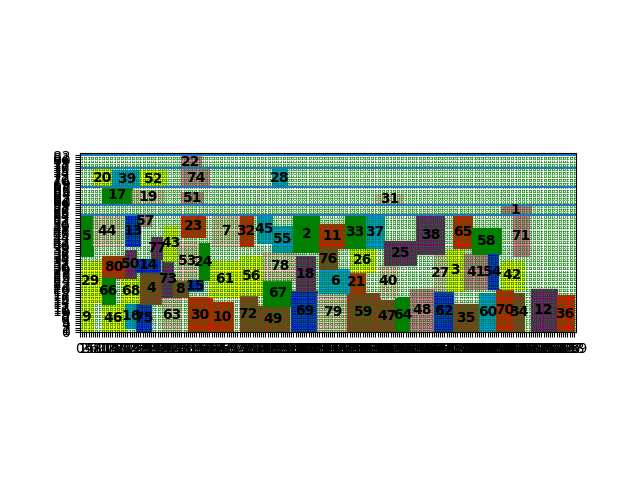

The file beside this chart, header and first rows:
index, mooring time, starting berth position occupied
5, 0, 35
9, 0, 0
29, 0, 14
44, 6, 40
46, 10, 0
68, 19, 13
80, 10, 25
13, 21, 40
16, 21, 2
17, 10, 60
50, 21, 25
75, 26, 0
4, 28, 13
19, 24, 59
20, 6, 67
39, 15, 67
52, 28, 67
63, 38, 0
73, 38, 16
8, 43, 16
43, 39, 33
57, 28, 49
74, 47, 67
22, 47, 76
23, 47, 44
30, 50, 0
53, 45, 24
61, 60, 16
66, 10, 13
14, 26, 28
72, 74, 0
7, 61, 40
10, 61, 0
15, 50, 19
49, 82, 0
56, 74, 17
67, 85, 12
69, 98, 0
77, 33, 34
78, 85, 24
79, 110, 0
18, 100, 19
45, 82, 41
55, 89, 37
59, 124, 0
2, 99, 37
6, 111, 18
21, 125, 18
24, 55, 24
26, 125, 28
32, 74, 40
47, 139, 0
64, 146, 0
37, 132, 39
40, 139, 16
51, 47, 59
11, 111, 39
48, 153, 0
62, 164, 0
25, 141, 31
... 22 more rows
